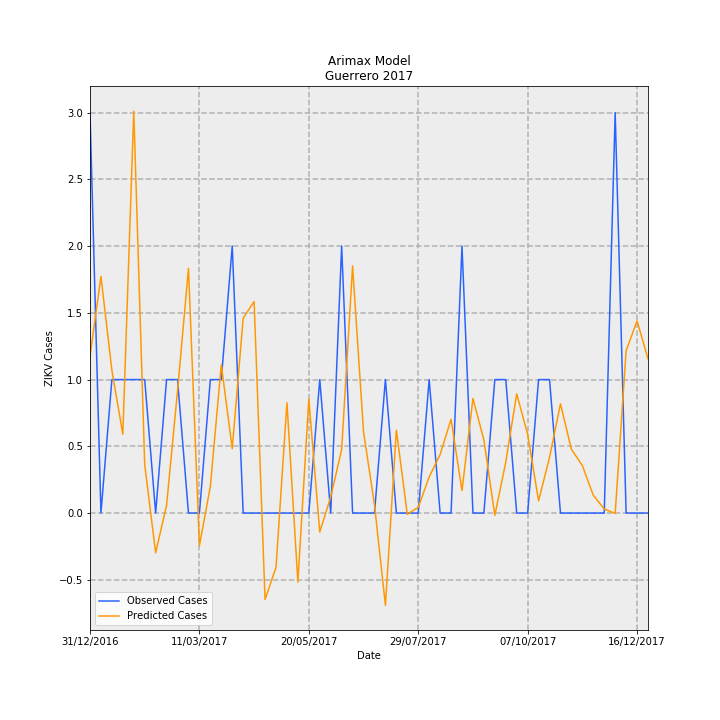

The data file committed next to this chart (first rows):
Date, predictions_incidence, observed_incidence, Predicted Cases, Observed Cases, error
31/12/2016, 0.03323, 0.08491, 1.174, 3.0, 1.826
07/01/2017, 0.05018, 0.0, 1.773, 0.0, -1.773
14/01/2017, 0.03027, 0.0283, 1.069, 1.0, -0.06941
21/01/2017, 0.01672, 0.0283, 0.5907, 1.0, 0.4093
28/01/2017, 0.08522, 0.0283, 3.011, 1.0, -2.011
04/02/2017, 0.01028, 0.0283, 0.3631, 1.0, 0.6369
11/02/2017, -0.008432, 0.0, -0.2979, 0.0, 0.2979
18/02/2017, 0.001676, 0.0283, 0.05923, 1.0, 0.9408
25/02/2017, 0.02591, 0.0283, 0.9155, 1.0, 0.08449
04/03/2017, 0.05187, 0.0, 1.833, 0.0, -1.833
11/03/2017, -0.006934, 0.0, -0.245, 0.0, 0.245
18/03/2017, 0.005672, 0.0283, 0.2004, 1.0, 0.7996
25/03/2017, 0.03146, 0.0283, 1.111, 1.0, -0.1114
01/04/2017, 0.01366, 0.05661, 0.4826, 2.0, 1.517
08/04/2017, 0.04132, 0.0, 1.46, 0.0, -1.46
15/04/2017, 0.04485, 0.0, 1.585, 0.0, -1.585
22/04/2017, -0.01832, 0.0, -0.6474, 0.0, 0.6474
29/04/2017, -0.01152, 0.0, -0.4072, 0.0, 0.4072
06/05/2017, 0.0234, 0.0, 0.8268, 0.0, -0.8268
13/05/2017, -0.01465, 0.0, -0.5175, 0.0, 0.5175
20/05/2017, 0.02419, 0.0, 0.8548, 0.0, -0.8548
27/05/2017, -0.004021, 0.0283, -0.1421, 1.0, 1.142
03/06/2017, 0.003413, 0.0, 0.1206, 0.0, -0.1206
10/06/2017, 0.01344, 0.05661, 0.475, 2.0, 1.525
17/06/2017, 0.0524, 0.0, 1.851, 0.0, -1.851
24/06/2017, 0.01722, 0.0, 0.6086, 0.0, -0.6086
01/07/2017, 0.001789, 0.0, 0.06322, 0.0, -0.06322
08/07/2017, -0.01955, 0.0283, -0.6908, 1.0, 1.691
15/07/2017, 0.01759, 0.0, 0.6217, 0.0, -0.6217
22/07/2017, -0.0002533, 0.0, -0.00895, 0.0, 0.00895
29/07/2017, 0.001221, 0.0, 0.04313, 0.0, -0.04313
05/08/2017, 0.007664, 0.0283, 0.2708, 1.0, 0.7292
12/08/2017, 0.01241, 0.0, 0.4385, 0.0, -0.4385
19/08/2017, 0.01989, 0.0, 0.7026, 0.0, -0.7026
26/08/2017, 0.004746, 0.05661, 0.1677, 2.0, 1.832
02/09/2017, 0.0243, 0.0, 0.8587, 0.0, -0.8587
09/09/2017, 0.0155, 0.0, 0.5477, 0.0, -0.5477
16/09/2017, -0.0004828, 0.0283, -0.01706, 1.0, 1.017
23/09/2017, 0.0108, 0.0283, 0.3815, 1.0, 0.6185
30/09/2017, 0.02528, 0.0, 0.8933, 0.0, -0.8933
07/10/2017, 0.01667, 0.0, 0.5891, 0.0, -0.5891
14/10/2017, 0.002594, 0.0283, 0.09167, 1.0, 0.9083
21/10/2017, 0.01181, 0.0283, 0.4174, 1.0, 0.5826
28/10/2017, 0.02315, 0.0, 0.8179, 0.0, -0.8179
04/11/2017, 0.01353, 0.0, 0.4779, 0.0, -0.4779
11/11/2017, 0.01007, 0.0, 0.3558, 0.0, -0.3558
18/11/2017, 0.003765, 0.0, 0.133, 0.0, -0.133
25/11/2017, 0.0008754, 0.0, 0.03093, 0.0, -0.03093
02/12/2017, -7.132128725187469e-05, 0.08491, -0.00252, 3.0, 3.003
09/12/2017, 0.03441, 0.0, 1.216, 0.0, -1.216
16/12/2017, 0.04074, 0.0, 1.439, 0.0, -1.439
23/12/2017, 0.03271, 0.0, 1.156, 0.0, -1.156
